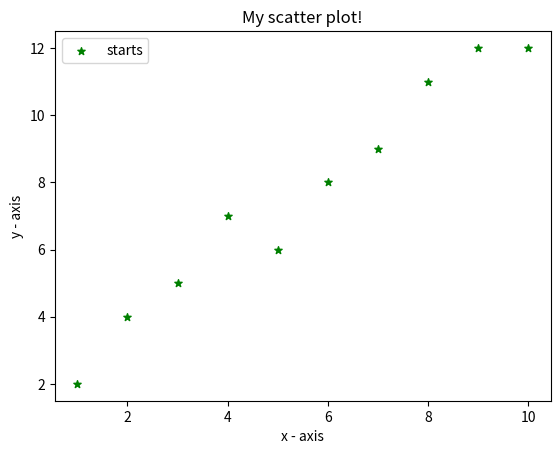

Write Python code to recreate this figure.
import matplotlib.pyplot as plt

x = [1,2,3,4,5,6,7,8,9,10]

y = [2,4,5,7,6,8,9,11,12,12]

plt.scatter(x, y, label="starts", color="green", marker='*', s = 30)

plt.xlabel('x - axis')

plt.ylabel('y - axis')

plt.title('My scatter plot!')
# showing legend
plt.legend()

# function to show the plot
plt.show()
